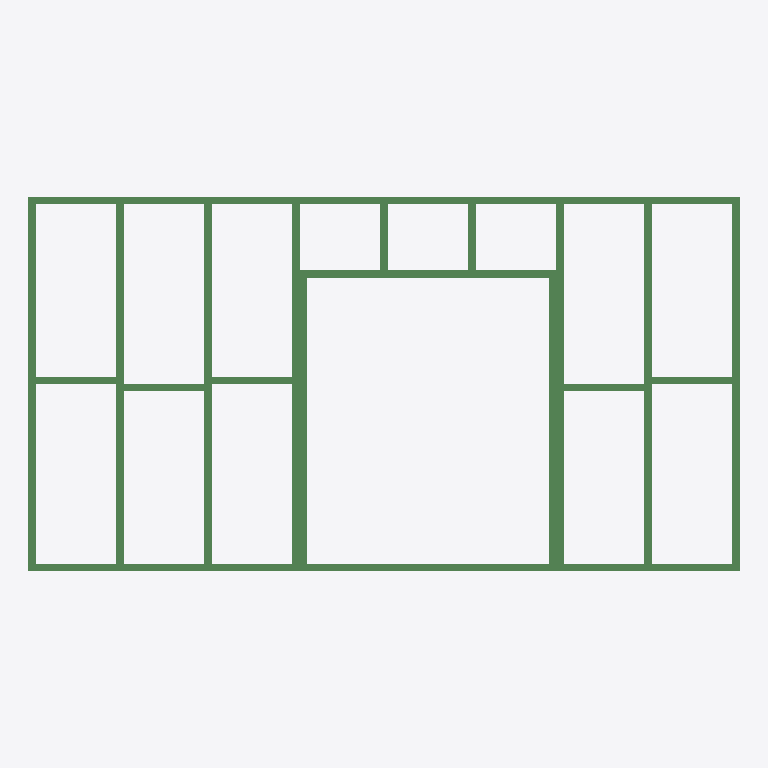
Plan cut of the same IFC building model at storey 'Level 1' (level 0.00 m, cut at 1.40 m), seen from above with north up, elements coloured by IFC class: 19 beams (green). No cut surface shows.
Extent 4.8 m × 2.5 m × 0.1 m (x, y, z). Storeys (2): Level 1 at 0.00 m; Level 2 at 3.00 m. Elements (19): 19 IfcBeam.

HEADER;
FILE_DESCRIPTION(('ViewDefinition [ReferenceView_V1.2]','RevitIdentifiers [VersionGUID: d32c7e71-56f0-4243-9555-3bfe74d4984e, NumberOfSaves: 3]','CoordinateReference [CoordinateBase: Shared Coordinates]','ExchangeRequirement [Structural]'),'2;1');
FILE_NAME('timberwallframe_5_19beam.ifc','2025-03-04T23:12:59+10:00',(''),(''),'ODA SDAI 24.11','Autodesk Revit 25.0.2.419 (ENG) - IFC 25.0.2.419','');
FILE_SCHEMA(('IFC4'));
ENDSEC;
DATA;
#27=IFCPROJECT('25XaED_2b2OvLkOdCkL0zX',#18,'Project Number',$,$,'Project Name','Project Status',(#22),#819);
#42=IFCSITE('25XaED_2b2OvLkOdCkL0zZ',#18,'Default',$,$,#41,$,$,.ELEMENT.,(51,30,23,112487),(0,-7,-37,-956022),0.0,$,$);
#32=IFCBUILDING('25XaED_2b2OvLkOdCkL0zW',#18,'',$,$,#30,$,'',.ELEMENT.,$,$,#31);
#35=IFCBUILDINGSTOREY('1w2kgyXAD2C9c7QsT4npO9',#18,'Level 1',$,'Level:Level Head - FFL',#34,$,'Level 1',.ELEMENT.,0.0);
#39=IFCBUILDINGSTOREY('1w2kgyXAD2C9c7QsT4npsv',#18,'Level 2',$,'Level:Level Head - FFL',#38,$,'Level 2',.ELEMENT.,3000.0);
#82=IFCBEAM('0O3$km49fEfQzLFDYucfpz',#18,'Timber:50x100:435906',$,'Timber:50x100',#81,#78,'435906',.BEAM.);
#369=IFCBEAM('0O3$km49fEfQzLFDYucfQh',#18,'Timber:50x100:437396',$,'Timber:50x100',#368,#365,'437396',.BEAM.);
#133=IFCBEAM('0O3$km49fEfQzLFDYucftD',#18,'Timber:50x100:436210',$,'Timber:50x100',#132,#129,'436210',.BEAM.);
#205=IFCBEAM('0O3$km49fEfQzLFDYucf6R',#18,'Timber:50x100:437156',$,'Timber:50x100',#204,#201,'437156',.BEAM.);
#293=IFCBEAM('0O3$km49fEfQzLFDYucfOg',#18,'Timber:50x100:437269',$,'Timber:50x100',#292,#289,'437269',.BEAM.);
#344=IFCBEAM('0O3$km49fEfQzLFDYucfPJ',#18,'Timber:50x100:437356',$,'Timber:50x100',#343,#340,'437356',.BEAM.);
#394=IFCBEAM('0O3$km49fEfQzLFDYucfR8',#18,'Timber:50x100:437495',$,'Timber:50x100',#393,#390,'437495',.BEAM.);
#514=IFCBEAM('0O3$km49fEfQzLFDYucfUG',#18,'Timber:50x100:437679',$,'Timber:50x100',#513,#510,'437679',.BEAM.);
#609=IFCBEAM('3JB7vnLl12GvLLE$vqqYjX',#18,'Timber:50x100:439087',$,'Timber:50x100',#608,#605,'439087',.BEAM.);
#178=IFCBEAM('0O3$km49fEfQzLFDYucf8P',#18,'Timber:50x100:436262',$,'Timber:50x100',#177,#174,'436262',.BEAM.);
#557=IFCBEAM('3JB7vnLl12GvLLE$vqqYhl',#18,'Timber:50x100:438945',$,'Timber:50x100',#556,#553,'438945',.BEAM.);
#659=IFCBEAM('3JB7vnLl12GvLLE$vqqYl$',#18,'Timber:50x100:439217',$,'Timber:50x100',#658,#655,'439217',.BEAM.);
#248=IFCBEAM('0O3$km49fEfQzLFDYucf7b',#18,'Timber:50x100:437210',$,'Timber:50x100',#247,#244,'437210',.BEAM.);
#319=IFCBEAM('0O3$km49fEfQzLFDYucfPo',#18,'Timber:50x100:437325',$,'Timber:50x100',#318,#315,'437325',.BEAM.);
#489=IFCBEAM('0O3$km49fEfQzLFDYucfUz',#18,'Timber:50x100:437634',$,'Timber:50x100',#488,#485,'437634',.BEAM.);
#584=IFCBEAM('3JB7vnLl12GvLLE$vqqYgd',#18,'Timber:50x100:439017',$,'Timber:50x100',#583,#580,'439017',.BEAM.);
#634=IFCBEAM('3JB7vnLl12GvLLE$vqqYik',#18,'Timber:50x100:439136',$,'Timber:50x100',#633,#630,'439136',.BEAM.);
#437=IFCBEAM('0O3$km49fEfQzLFDYucfSL',#18,'Timber:50x100:437546',$,'Timber:50x100',#436,#433,'437546',.BEAM.);
#464=IFCBEAM('0O3$km49fEfQzLFDYucfTz',#18,'Timber:50x100:437570',$,'Timber:50x100',#463,#460,'437570',.BEAM.);
ENDSEC;
